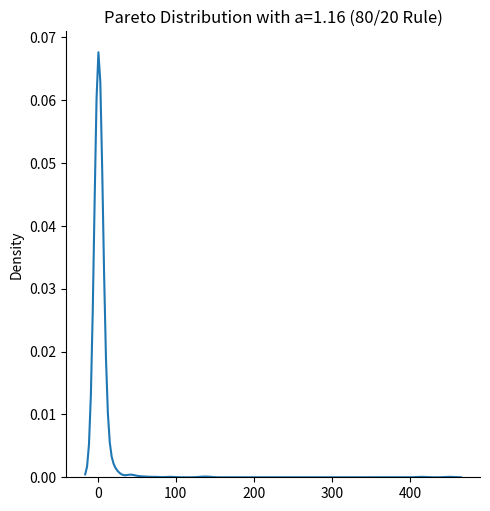
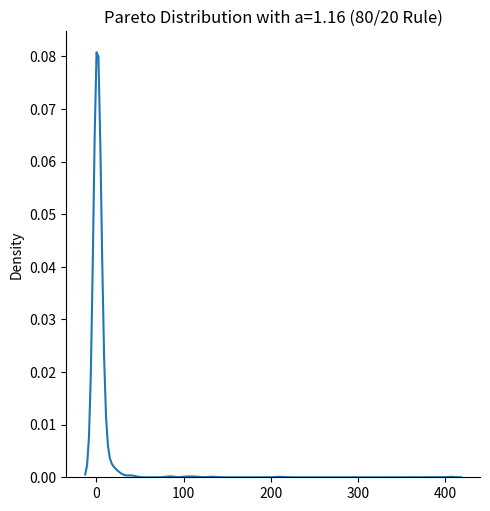

Generate these figures, in order, with matplotlib:
import numpy as np
from numpy import random
import matplotlib.pyplot as plt
import seaborn as sns

# Pareto distribution
# continous probability distribution

'''
1. Matching the "80/20" RuleIf you want to simulate a scenario where X% of the effects come from Y% of the causes, you calculate a using this formula:
a = ln(1/P) / ln(R)
In the formula above, the X and Y from the "80/20" rule are embedded within P and R.To keep it simple:
-P represents the top percentage of the population (the "few").
-R represents the concentration ratio (how many times more they have).
Mapping the variables
If you have an X/Y rule (e.g., 80% of wealth is held by 20% of people):
-Y is the population portion: Usually the smaller group (e.g., 20% or 0.20). This becomes your P.
X is the wealth/effect portion: Usually the larger group (e.g., 80% or 0.80).
How to calculate R
R is the ratio between what they have versus what they are.R=X/Y

Step-by-step example (80/20 Rule)
1) Identify X and Y: X = 0.80, Y = 0.20.
2) Find P: P = Y = 0.20.
3) Find R: R = 0.80 / 0.20 = 4.
4) Plug into formula: 
  1. a = ln(1 / 0.20) / ln(4)
  2. a = ln(5) / ln(4)
  3. a = 1.16  aproximately.
'''

# Legacy Way for pareto distribution
x = random.pareto(a=2, size=(2, 3))
print(x)
sns.displot(random.pareto(a=1.16, size=1000), kind="kde")
plt.title("Pareto Distribution with a=1.16 (80/20 Rule)")
plt.show()

# Modern Way for pareto distribution
rng = np.random.default_rng(seed = 123)
data = rng.pareto(a=1.16, size=(1000))
sns.displot(data, kind="kde")
plt.title("Pareto Distribution with a=1.16 (80/20 Rule)")
plt.show()
